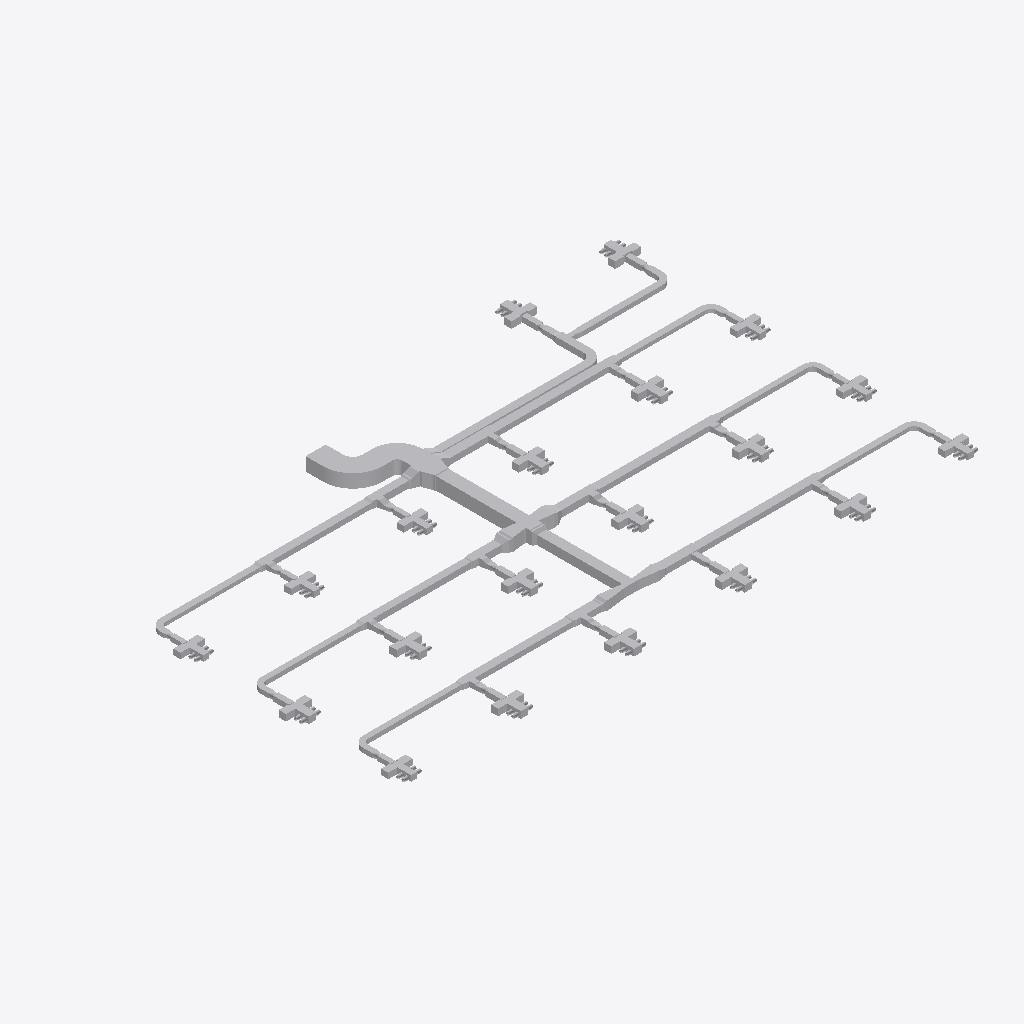
Isometric view of an IFC building model (IFC-SPF (STEP), schema IFC4, length unit metre), seen from the south-west, elements coloured by IFC class (only those large enough to see are counted): 271 other elements (light grey).
Extent 39.2 m × 24.6 m × 0.9 m (x, y, z). Elements (344): 179 IfcDuctFitting, 100 IfcBuildingElementProxy, 65 IfcDuctSegment.

HEADER;
FILE_DESCRIPTION(('ViewDefinition[DesignTransferView]'),'2;1');
FILE_NAME('/dev/null','2026-11-13T18:21:36+08:00',(''),(''),'IfcOpenShell 0.8.5','IfcOpenShell 0.8.5','Nobody');
FILE_SCHEMA(('IFC4'));
ENDSEC;
DATA;
#1=IFCPROJECT('1vMqHuAbHRFhDZm13aM5F5',$,'Source Network - Declared Compound Junction Revision',$,$,$,$,(#9),#4);
#11=IFCSITE('3sAJMjpVHVWhNhO34hmw4H',$,'Site',$,$,$,$,$,$,$,$,$,$,$);
#12=IFCBUILDING('14VNJgcavPPQRkO1GXKVZK',$,'Building',$,$,$,$,$,$,$,$,$);
#15=IFCBUILDINGSTOREY('3aggqwDfXK9vvc0ooUb0VO',$,'COORDINATION-REFERENCE-PLANE',$,$,$,$,$,$,$);
#510=IFCDUCTSEGMENT('1Ufk3tsn5INAsuK0h2HT1y',$,'D-08',$,$,#27509,#517,'D-08',$);
#917=IFCDUCTSEGMENT('0GlYPBdTrOk9iSc8VSdy5M',$,'D-15',$,$,#25882,#924,'D-15',$);
#2658=IFCDUCTFITTING('1GS8rKBADM7RZvHhbL6Ep3',$,'BEND-CORRIDOR-A',$,$,#3252,#2670,'BEND-CORRIDOR-A',.BEND.);
#394=IFCDUCTSEGMENT('0qNVk8Gl5MtunvH8kUxih0',$,'D-06',$,$,#12477,#401,'D-06',$);
#1207=IFCDUCTSEGMENT('2s98LbeQnOCR5h4UlU$jeq',$,'D-20',$,$,#12715,#1214,'D-20',$);
#801=IFCDUCTSEGMENT('2Ak1om3Z1N5xCmvkzr$r14',$,'D-13',$,$,#12596,#808,'D-13',$);
#1323=IFCDUCTSEGMENT('1LnLmgXgrLMPCjBotJJT1X',$,'D-22',$,$,#26872,#1330,'D-22',$);
#219=IFCDUCTSEGMENT('2fieqZej5SJAaqHsMO0oF8',$,'D-03',$,$,#12426,#226,'D-03',$);
#627=IFCDUCTSEGMENT('0RZ5PgHVXJLvQNvy$btRzb',$,'D-10',$,$,#25292,#634,'D-10',$);
#1033=IFCDUCTSEGMENT('1TIfjG5dDG7vbAe6RHp7j4',$,'D-17',$,$,#24997,#1040,'D-17',$);
#685=IFCDUCTSEGMENT('01iiRNwCPHCg2TQaDQTBPh',$,'D-11',$,$,#12562,#692,'D-11',$);
#277=IFCDUCTSEGMENT('38dK30VmnKehhKPOSvl9WN',$,'D-04',$,$,#12443,#284,'D-04',$);
#1091=IFCDUCTSEGMENT('10hC2HAf5QjBh8eHXVJY72',$,'D-18',$,$,#24702,#1098,'D-18',$);
#1440=IFCDUCTSEGMENT('3bnJDrEfPJpOdFEQN7QpDb',$,'D-24',$,$,#21258,#1447,'D-24',$);
#859=IFCDUCTSEGMENT('2Acysx8AbINgOLlSWUMu3$',$,'D-14',$,$,#25587,#866,'D-14',$);
#452=IFCDUCTSEGMENT('00GeeqwXDGqujg1GB$eSes',$,'D-07',$,$,#20948,#459,'D-07',$);
#1265=IFCDUCTSEGMENT('0KANCt4H1OwBz_XiEYPohN',$,'D-21',$,$,#20663,#1272,'D-21',$);
#2711=IFCDUCTFITTING('3__drCT4XK$8OhZtbklpLq',$,'BEND-CORRIDOR-B',$,$,#3222,#2723,'BEND-CORRIDOR-B',.BEND.);
#42=IFCDUCTSEGMENT('3Tf1SEAG9NLxz6miD8JeEM',$,'A-01',$,$,#12375,#51,'A-01',$);
#335=IFCDUCTSEGMENT('16XnXAKsDR7fGY5Y8JvRrZ',$,'D-05',$,$,#27345,#342,'D-05',$);
#10525=IFCDUCTFITTING('3tK$ugPAvIAAusb9mKjQEp',$,'COMPOUND-RECTANGULAR-JUNCTION',$,$,#10601,#10524,$,.JUNCTION.);
#743=IFCDUCTSEGMENT('0g9bpYq$DOCvGnKRTNdtFF',$,'D-12',$,$,#26472,#750,'D-12',$);
#21451=IFCDUCTFITTING('3uzI7S5cvHNQB22z57Xy_y',$,'BULLHEAD-OUTLET-EXPANSION',$,$,#21579,#21574,$,.TRANSITION.);
#27526=IFCDUCTFITTING('2kfZ4nd4nMOfzDwjjrQ9cX',$,'COMPOUND-CORE-EXTERNAL-TRANSITION',$,$,#27531,#27654,$,.TRANSITION.);
#1149=IFCDUCTSEGMENT('2JsVFcCh5MBxs36NfRYoo1',$,'D-19',$,$,#24407,#1156,'D-19',$);
#160=IFCDUCTSEGMENT('3cmKKWOIXG2wIWIQw2L$Ga',$,'D-02',$,$,#27037,#167,'D-02',$);
#102=IFCDUCTSEGMENT('2ww9pYvAfSyx5JhKUO62Me',$,'A-02',$,$,#12392,#109,'A-02',$);
#21625=IFCDUCTFITTING('0RLFLPx$LMfeWyG_rCXnXn',$,'BULLHEAD-OUTLET-EXPANSION',$,$,#21753,#21748,$,.TRANSITION.);
#21806=IFCDUCTFITTING('2qLFw7bETM59i3mPyoprok',$,'CROSS-BRANCH-EXPANSION',$,$,#21934,#21929,$,.TRANSITION.);
#9755=IFCDUCTFITTING('1pO1kxbLLHgeS$_8xwTnCF',$,'RECTANGULAR-CROSS',$,$,#9820,#9754,$,.JUNCTION.);
#21980=IFCDUCTFITTING('0jYRsv3EbJ$hyweSBF1ZlT',$,'CROSS-BRANCH-EXPANSION',$,$,#22108,#22103,$,.TRANSITION.);
#4860=IFCDUCTFITTING('0WTAykFzDO6g74PUW_qYSH',$,'RECTANGULAR-TEE',$,$,#11239,#10796,$,.JUNCTION.);
#1382=IFCDUCTSEGMENT('3TG4i8QwvGw8JWXR1SDbXG',$,'D-23',$,$,#12766,#1389,'D-23',$);
#3525=IFCDUCTFITTING('2GbZoz5nfRsPMRMT$Zb04z',$,'RECTANGULAR-BULLHEAD-TEE',$,$,#3579,#3524,$,.JUNCTION.);
#30372=IFCBUILDINGELEMENTPROXY('2fapkhRhHNRvvYC2WcJnBt',$,'CANDIDATE_VAV-03-J-PLENUM',$,$,#30387,#30382,$,$);
#30507=IFCBUILDINGELEMENTPROXY('0EGzqXRvrS8eKo$Agw78eL',$,'CANDIDATE_VAV-08-J-PLENUM',$,$,#30522,#30517,$,$);
#30588=IFCBUILDINGELEMENTPROXY('2_xHPpyfXPvBkAVErrUML2',$,'CANDIDATE_VAV-11-J-PLENUM',$,$,#30603,#30598,$,$);
#30723=IFCBUILDINGELEMENTPROXY('20QpI7eMjK_eO4Ze7RucoL',$,'CANDIDATE_VAV-16-J-PLENUM',$,$,#30738,#30733,$,$);
#30345=IFCBUILDINGELEMENTPROXY('1hkqWVhDbU3u0fIMW4RWTm',$,'CANDIDATE_VAV-02-J-PLENUM',$,$,#30360,#30355,$,$);
#30399=IFCBUILDINGELEMENTPROXY('3dqKnBn1HMsx0_mb7ndsYS',$,'CANDIDATE_VAV-04-J-PLENUM',$,$,#30414,#30409,$,$);
#30534=IFCBUILDINGELEMENTPROXY('2hZDxAb_jLqeCeRYlk9ARC',$,'CANDIDATE_VAV-09-J-PLENUM',$,$,#30549,#30544,$,$);
#30426=IFCBUILDINGELEMENTPROXY('1aBepUMgHS68$RyF9MWJ$d',$,'CANDIDATE_VAV-05-J-PLENUM',$,$,#30441,#30436,$,$);
#30750=IFCBUILDINGELEMENTPROXY('1Tep$V6hDIAPA6hkgdINcf',$,'CANDIDATE_VAV-17-J-PLENUM',$,$,#30765,#30760,$,$);
#30480=IFCBUILDINGELEMENTPROXY('3EVZ5qX8vPJve4yEkIRZLg',$,'CANDIDATE_VAV-07-J-PLENUM',$,$,#30495,#30490,$,$);
#30561=IFCBUILDINGELEMENTPROXY('1yqrdj41bHcwzjjtxRNYKA',$,'CANDIDATE_VAV-10-J-PLENUM',$,$,#30576,#30571,$,$);
#569=IFCDUCTSEGMENT('3_3cf04PnN2xcqwNqA9Dlz',$,'D-09',$,$,#26177,#576,'D-09',$);
#8420=IFCDUCTFITTING('3BAXRbMxzN3eioe3GnwiQn',$,'RECTANGULAR-TEE',$,$,#11987,#11116,$,.JUNCTION.);
#4415=IFCDUCTFITTING('34mxrHmz5STv2lghv93cpE',$,'RECTANGULAR-TEE',$,$,#4469,#10756,$,.JUNCTION.);
#27054=IFCDUCTFITTING('1NoP3SgoHMvRMpekgvfxR3',$,'COMPOUND-CORE-EXTERNAL-TRANSITION',$,$,#27059,#27182,$,.TRANSITION.);
#28756=IFCBUILDINGELEMENTPROXY('2Cav5lE$LPY8L7dlhAlJ0Z',$,'VAV_CANDIDATE_VAV-08-ACCESS-LEFT',$,$,#28771,#28766,$,$);
#30162=IFCBUILDINGELEMENTPROXY('1UDnk5HTDMDwIQawiJyZc4',$,'VAV_CANDIDATE_VAV-19-ACCESS-RIGHT',$,$,#30177,#30172,$,$);
#29006=IFCBUILDINGELEMENTPROXY('1w8BwOm1rHDxNjiUvV5adB',$,'VAV_CANDIDATE_VAV-10-ACCESS-LEFT',$,$,#29021,#29016,$,$);
#26309=IFCDUCTFITTING('2itLDYgonR0OKoH78TWU_m',$,'STAGED-MAIN-CONTRACTION',$,$,#26437,#26432,$,.TRANSITION.);
#30224=IFCBUILDINGELEMENTPROXY('1zJFeIZ91JTx$HYNboddi9',$,'VAV_CANDIDATE_VAV-20-INLET-RESERVATION',$,$,#30239,#30234,$,$);
#30099=IFCBUILDINGELEMENTPROXY('3nfhQrH_1IHwPevbtfgnKc',$,'VAV_CANDIDATE_VAV-19-INLET-RESERVATION',$,$,#30114,#30109,$,$);
#5305=IFCDUCTFITTING('2d3C3bkV5TKOINf_o71Axc',$,'RECTANGULAR-TEE',$,$,#11426,#10836,$,.JUNCTION.);
#28006=IFCBUILDINGELEMENTPROXY('09HlGYcOPMc8kw6GgSeSpf',$,'VAV_CANDIDATE_VAV-02-ACCESS-LEFT',$,$,#28021,#28016,$,$);
#28256=IFCBUILDINGELEMENTPROXY('25sZooyx1RYPXrtT7m8qWv',$,'VAV_CANDIDATE_VAV-04-ACCESS-LEFT',$,$,#28271,#28266,$,$);
#975=IFCDUCTSEGMENT('223pk9Z9fHyP3zWtKUZIvr',$,'D-16',$,$,#24112,#982,'D-16',$);
#9310=IFCDUCTFITTING('3MshfZ5Q5K_eON58DjXDyB',$,'RECTANGULAR-TEE',$,$,#9364,#11196,$,.JUNCTION.);
#28131=IFCBUILDINGELEMENTPROXY('3SU6u8AXrUF8GxB2muQQ87',$,'VAV_CANDIDATE_VAV-03-ACCESS-LEFT',$,$,#28146,#28141,$,$);
#28631=IFCBUILDINGELEMENTPROXY('33FkGssJPV8wsTQwHSMEKY',$,'VAV_CANDIDATE_VAV-07-ACCESS-LEFT',$,$,#28646,#28641,$,$);
#29131=IFCBUILDINGELEMENTPROXY('1aU6_4jTXJnvla1XELozuY',$,'VAV_CANDIDATE_VAV-11-ACCESS-LEFT',$,$,#29146,#29141,$,$);
#29881=IFCBUILDINGELEMENTPROXY('00iCQrFyHPZBUce8ZoXkWp',$,'VAV_CANDIDATE_VAV-17-ACCESS-LEFT',$,$,#29896,#29891,$,$);
#30287=IFCBUILDINGELEMENTPROXY('3vLSYdSh1GPPAQVuqoEdTA',$,'VAV_CANDIDATE_VAV-20-ACCESS-RIGHT',$,$,#30302,#30297,$,$);
#28381=IFCBUILDINGELEMENTPROXY('261Ee2ATbRSf0gDcrNEf3P',$,'VAV_CANDIDATE_VAV-05-ACCESS-LEFT',$,$,#28396,#28391,$,$);
#28881=IFCBUILDINGELEMENTPROXY('16JE7MeeLTKRUv_HZCjWGL',$,'VAV_CANDIDATE_VAV-09-ACCESS-LEFT',$,$,#28896,#28891,$,$);
#29756=IFCBUILDINGELEMENTPROXY('2yurGE69nKXw3$YcSvCOza',$,'VAV_CANDIDATE_VAV-16-ACCESS-LEFT',$,$,#29771,#29766,$,$);
#30696=IFCBUILDINGELEMENTPROXY('1PItEEuo9SqBn$9PVWvHfj',$,'CANDIDATE_VAV-15-J-PLENUM',$,$,#30711,#30706,$,$);
#30669=IFCBUILDINGELEMENTPROXY('1WzvdZ6m9OyxtY270uNFgu',$,'CANDIDATE_VAV-14-J-PLENUM',$,$,#30684,#30679,$,$);
#8865=IFCDUCTFITTING('2Dsp0tDUbIPeYXMKPfWKVu',$,'RECTANGULAR-TEE',$,$,#12174,#11156,$,.JUNCTION.);
#30615=IFCBUILDINGELEMENTPROXY('3h8qMUGsTKkeuuRo57k0VL',$,'CANDIDATE_VAV-12-J-PLENUM',$,$,#30630,#30625,$,$);
#30318=IFCBUILDINGELEMENTPROXY('0HYVMlmZXU$vltJ0td80AQ',$,'CANDIDATE_VAV-01-J-PLENUM',$,$,#30333,#30328,$,$);
#30453=IFCBUILDINGELEMENTPROXY('1EH7fSfDHVBABoNMHn0PvH',$,'CANDIDATE_VAV-06-J-PLENUM',$,$,#30468,#30463,$,$);
#30777=IFCBUILDINGELEMENTPROXY('1DIELkv2vOPevrgKuqT_eh',$,'CANDIDATE_VAV-18-J-PLENUM',$,$,#30792,#30787,$,$);
#30642=IFCBUILDINGELEMENTPROXY('3Wds1Zma9QSPSQCQPonswa',$,'CANDIDATE_VAV-13-J-PLENUM',$,$,#30657,#30652,$,$);
#3135=IFCDUCTFITTING('32SL8_FtLLxRDkUZc7lzNQ',$,'BEND-UP-TURN',$,$,#3257,#3147,'BEND-UP-TURN',.BEND.);
#29381=IFCBUILDINGELEMENTPROXY('3KSaxGvXvTYQ2a7h8FxdCr',$,'VAV_CANDIDATE_VAV-13-ACCESS-LEFT',$,$,#29396,#29391,$,$);
#28349=IFCBUILDINGELEMENTPROXY('2qAk3lNcDHfvIem39YloE5',$,'VAV_CANDIDATE_VAV-05-INLET-RESERVATION',$,$,#28364,#28359,$,$);
#28506=IFCBUILDINGELEMENTPROXY('0v5sUxwyjQjglmYHjg4WAs',$,'VAV_CANDIDATE_VAV-06-ACCESS-LEFT',$,$,#28521,#28516,$,$);
#28849=IFCBUILDINGELEMENTPROXY('3BgheMa6rSVvOi0r3LpyEF',$,'VAV_CANDIDATE_VAV-09-INLET-RESERVATION',$,$,#28864,#28859,$,$);
#29256=IFCBUILDINGELEMENTPROXY('0Nbq6tA4nGKuPczxsTuaui',$,'VAV_CANDIDATE_VAV-12-ACCESS-LEFT',$,$,#29271,#29266,$,$);
#29724=IFCBUILDINGELEMENTPROXY('2ukEQQo3zLxuLvuApyxy2A',$,'VAV_CANDIDATE_VAV-16-INLET-RESERVATION',$,$,#29739,#29734,$,$);
#27881=IFCBUILDINGELEMENTPROXY('11dP4quLHQ_BzMtW1xsmQP',$,'VAV_CANDIDATE_VAV-01-ACCESS-LEFT',$,$,#27896,#27891,$,$);
#28599=IFCBUILDINGELEMENTPROXY('3ev6olsK1GYPSBhwWrvXPW',$,'VAV_CANDIDATE_VAV-07-INLET-RESERVATION',$,$,#28614,#28609,$,$);
#29506=IFCBUILDINGELEMENTPROXY('3mILAQ1pLMZxsOtjvKr37L',$,'VAV_CANDIDATE_VAV-14-ACCESS-LEFT',$,$,#29521,#29516,$,$);
#29631=IFCBUILDINGELEMENTPROXY('39lPX87SnJq83kChdY4jE9',$,'VAV_CANDIDATE_VAV-15-ACCESS-LEFT',$,$,#29646,#29641,$,$);
#30006=IFCBUILDINGELEMENTPROXY('1KL0DPXGbNfxD4B0VwVGie',$,'VAV_CANDIDATE_VAV-18-ACCESS-LEFT',$,$,#30021,#30016,$,$);
#27974=IFCBUILDINGELEMENTPROXY('05gwS2_L1V0h8G7S58xEMk',$,'VAV_CANDIDATE_VAV-02-INLET-RESERVATION',$,$,#27989,#27984,$,$);
#29849=IFCBUILDINGELEMENTPROXY('2B7wsh7hHG$9HaIq09SkWw',$,'VAV_CANDIDATE_VAV-17-INLET-RESERVATION',$,$,#29864,#29859,$,$);
#28099=IFCBUILDINGELEMENTPROXY('2QLWZCiRXHK8V_EWZDktIG',$,'VAV_CANDIDATE_VAV-03-INLET-RESERVATION',$,$,#28114,#28109,$,$);
#28724=IFCBUILDINGELEMENTPROXY('2iajqi6F1MrQ$obtnbenHt',$,'VAV_CANDIDATE_VAV-08-INLET-RESERVATION',$,$,#28739,#28734,$,$);
#28974=IFCBUILDINGELEMENTPROXY('1IYRvUUJLJ$QAGk$f2DDlE',$,'VAV_CANDIDATE_VAV-10-INLET-RESERVATION',$,$,#28989,#28984,$,$);
#29099=IFCBUILDINGELEMENTPROXY('2n9cFqvX1GdAiR0FPAdsD8',$,'VAV_CANDIDATE_VAV-11-INLET-RESERVATION',$,$,#29114,#29109,$,$);
#28224=IFCBUILDINGELEMENTPROXY('0oRB5pZt5H$fJrrqPktsBc',$,'VAV_CANDIDATE_VAV-04-INLET-RESERVATION',$,$,#28239,#28234,$,$);
#6195=IFCDUCTFITTING('2qcqvYPk5G8vc$41LcIAkK',$,'RECTANGULAR-TEE',$,$,#6249,#10916,$,.JUNCTION.);
#26014=IFCDUCTFITTING('3a7$AHZw5N4Q86Z0VE5lAm',$,'STAGED-MAIN-CONTRACTION',$,$,#26142,#26137,$,.TRANSITION.);
#30804=IFCBUILDINGELEMENTPROXY('2xszVpI0HV1R3KAdkTSd6o',$,'CANDIDATE_VAV-19-J-PLENUM',$,$,#30819,#30814,$,$);
#30831=IFCBUILDINGELEMENTPROXY('11$FT_d3zKJwN2GrkHlUh6',$,'CANDIDATE_VAV-20-J-PLENUM',$,$,#30846,#30841,$,$);
#3970=IFCDUCTFITTING('3nUnywxFXUIfHj1ihinFuB',$,'RECTANGULAR-TEE',$,$,#4024,#10716,$,.JUNCTION.);
#6640=IFCDUCTFITTING('3DcSerARnJc8mAlL$xnPwO',$,'RECTANGULAR-TEE',$,$,#11613,#10956,$,.JUNCTION.);
#2817=IFCDUCTFITTING('0ibn1oYr9NqAKrRPJhTTLc',$,'BEND-TAP-VAV-06',$,$,#12330,#2829,'BEND-TAP-VAV-06',.BEND.);
#3029=IFCDUCTFITTING('1TWK5B6RfT_AFHX9Xe4Kgi',$,'BEND-TAP-VAV-18',$,$,#12360,#3041,'BEND-TAP-VAV-18',.BEND.);
#7085=IFCDUCTFITTING('0AKG640HHRCvsX97I0rPis',$,'RECTANGULAR-TEE',$,$,#11800,#10996,$,.JUNCTION.);
#27362=IFCDUCTFITTING('0qWVDN7pXLcvgGsFdZXSej',$,'COMPOUND-CORE-EXTERNAL-TRANSITION',$,$,#27367,#27490,$,.TRANSITION.);
#27849=IFCBUILDINGELEMENTPROXY('0I1mcGH9HGuRntS7XnP25O',$,'VAV_CANDIDATE_VAV-01-INLET-RESERVATION',$,$,#27864,#27859,$,$);
#7975=IFCDUCTFITTING('0UHvCBIGrKUh162tPWAMb6',$,'RECTANGULAR-TEE',$,$,#8029,#11076,$,.JUNCTION.);
#29224=IFCBUILDINGELEMENTPROXY('0BAQh3exnLtA5vDbLfSl8T',$,'VAV_CANDIDATE_VAV-12-INLET-RESERVATION',$,$,#29239,#29234,$,$);
#2923=IFCDUCTFITTING('0jrW4IiM9QGe5EURDoYzuc',$,'BEND-TAP-VAV-12',$,$,#12345,#2935,'BEND-TAP-VAV-12',.BEND.);
#3082=IFCDUCTFITTING('3GLkYHze9Uw8_FjhVKOzKc',$,'BEND-TAP-VAV-20',$,$,#3217,#3094,'BEND-TAP-VAV-20',.BEND.);
#29474=IFCBUILDINGELEMENTPROXY('0n5GCImYvOTBX_1JL8Mk8S',$,'VAV_CANDIDATE_VAV-14-INLET-RESERVATION',$,$,#29489,#29484,$,$);
#29974=IFCBUILDINGELEMENTPROXY('1nAj9O6TrQavTKjidcq5ph',$,'VAV_CANDIDATE_VAV-18-INLET-RESERVATION',$,$,#29989,#29984,$,$);
#30256=IFCBUILDINGELEMENTPROXY('2qcCmGv_XMJfWMk3QXN_Gz',$,'VAV_CANDIDATE_VAV-20-ACCESS-LEFT',$,$,#30271,#30266,$,$);
#28474=IFCBUILDINGELEMENTPROXY('0zBr_OrN5I5OWzFvTKxfJL',$,'VAV_CANDIDATE_VAV-06-INLET-RESERVATION',$,$,#28489,#28484,$,$);
#29599=IFCBUILDINGELEMENTPROXY('2maXmq8H9NUxxd_01LqgP1',$,'VAV_CANDIDATE_VAV-15-INLET-RESERVATION',$,$,#29614,#29609,$,$);
#30131=IFCBUILDINGELEMENTPROXY('1SPAe5f3zPZA8m$qR0rWas',$,'VAV_CANDIDATE_VAV-19-ACCESS-LEFT',$,$,#30146,#30141,$,$);
#29349=IFCBUILDINGELEMENTPROXY('1tiQ54jSnLnvCFG8q1kcvo',$,'VAV_CANDIDATE_VAV-13-INLET-RESERVATION',$,$,#29364,#29359,$,$);
#29787=IFCBUILDINGELEMENTPROXY('2DNXPHnVrPkgPl1yl0SL95',$,'VAV_CANDIDATE_VAV-16-ACCESS-RIGHT',$,$,#29802,#29797,$,$);
#29162=IFCBUILDINGELEMENTPROXY('1Q$9e_BajPSh6pacBLqnYi',$,'VAV_CANDIDATE_VAV-11-ACCESS-RIGHT',$,$,#29177,#29172,$,$);
#28287=IFCBUILDINGELEMENTPROXY('27SiQPZ5DMXR6wuxfpqpbi',$,'VAV_CANDIDATE_VAV-04-ACCESS-RIGHT',$,$,#28302,#28297,$,$);
#28412=IFCBUILDINGELEMENTPROXY('3DjtzuaPPQJwdsGpw831z4',$,'VAV_CANDIDATE_VAV-05-ACCESS-RIGHT',$,$,#28427,#28422,$,$);
#28912=IFCBUILDINGELEMENTPROXY('206hCe23DOxQDkpfJRpGzv',$,'VAV_CANDIDATE_VAV-09-ACCESS-RIGHT',$,$,#28927,#28922,$,$);
#29912=IFCBUILDINGELEMENTPROXY('3q0TkQb9HJW8_kbTdEjaKX',$,'VAV_CANDIDATE_VAV-17-ACCESS-RIGHT',$,$,#29927,#29922,$,$);
#28037=IFCBUILDINGELEMENTPROXY('3blhz27lXVyP0PEIrDpQE6',$,'VAV_CANDIDATE_VAV-02-ACCESS-RIGHT',$,$,#28052,#28047,$,$);
#7530=IFCDUCTFITTING('2K8VLv$mHMsBKiV6ZO9m6P',$,'RECTANGULAR-TEE',$,$,#7584,#11036,$,.JUNCTION.);
#27912=IFCBUILDINGELEMENTPROXY('068EGGVNjHof0nQdfk8wdE',$,'VAV_CANDIDATE_VAV-01-ACCESS-RIGHT',$,$,#27927,#27922,$,$);
#28662=IFCBUILDINGELEMENTPROXY('0QltxrJVjNrQLpthfGGdSP',$,'VAV_CANDIDATE_VAV-07-ACCESS-RIGHT',$,$,#28677,#28672,$,$);
#29287=IFCBUILDINGELEMENTPROXY('2JbyxdLZ1Vju6iBb256Cc4',$,'VAV_CANDIDATE_VAV-12-ACCESS-RIGHT',$,$,#29302,#29297,$,$);
#29537=IFCBUILDINGELEMENTPROXY('3v6Gr9WhvNNRZ2nXyeu9DN',$,'VAV_CANDIDATE_VAV-14-ACCESS-RIGHT',$,$,#29552,#29547,$,$);
#2976=IFCDUCTFITTING('1hJrcsal9PEeDP4SMx$KOp',$,'BEND-TAP-VAV-13',$,$,#3242,#2988,'BEND-TAP-VAV-13',.BEND.);
#28162=IFCBUILDINGELEMENTPROXY('1Z2yaHuVzRZP6QIW8T9TmJ',$,'VAV_CANDIDATE_VAV-03-ACCESS-RIGHT',$,$,#28177,#28172,$,$);
#29412=IFCBUILDINGELEMENTPROXY('1pMM6T3bfUWf5SnTeDP2YS',$,'VAV_CANDIDATE_VAV-13-ACCESS-RIGHT',$,$,#29427,#29422,$,$);
#29037=IFCBUILDINGELEMENTPROXY('2WJquLnePK7wH7Vx3IMA24',$,'VAV_CANDIDATE_VAV-10-ACCESS-RIGHT',$,$,#29052,#29047,$,$);
#28787=IFCBUILDINGELEMENTPROXY('2amyPGEnXUD9RDanq04HXx',$,'VAV_CANDIDATE_VAV-08-ACCESS-RIGHT',$,$,#28802,#28797,$,$);
#29662=IFCBUILDINGELEMENTPROXY('3qP5vKzaXVqAat1RhGccG9',$,'VAV_CANDIDATE_VAV-15-ACCESS-RIGHT',$,$,#29677,#29672,$,$);
#28537=IFCBUILDINGELEMENTPROXY('3MD7L1qbjP9BCZpj8K9kKP',$,'VAV_CANDIDATE_VAV-06-ACCESS-RIGHT',$,$,#28552,#28547,$,$);
#5750=IFCDUCTFITTING('2XEZn9xizSj8RijhAxhINj',$,'RECTANGULAR-TEE',$,$,#5804,#10876,$,.JUNCTION.);
#30037=IFCBUILDINGELEMENTPROXY('11$7ipi6jNgO1c8UuTGv0S',$,'VAV_CANDIDATE_VAV-18-ACCESS-RIGHT',$,$,#30052,#30047,$,$);
#2870=IFCDUCTFITTING('0WD0vb27TQyg59IaExUFo$',$,'BEND-TAP-VAV-07',$,$,#3237,#2882,'BEND-TAP-VAV-07',.BEND.);
#2600=IFCDUCTSEGMENT('2NUeFlDmPKeAdID44c7Y3d',$,'D-44',$,$,#13444,#2607,'D-44',$);
#2764=IFCDUCTFITTING('1T1iJcPpbHQe9NXE03EuZB',$,'BEND-TAP-VAV-01',$,$,#3212,#2776,'BEND-TAP-VAV-01',.BEND.);
#23058=IFCDUCTFITTING('3wTmMPy0nMnuyTKqqLAA0H',$,'CONSTANT-HEIGHT-BRANCH-CONTRACTION',$,$,#23186,#23181,$,.TRANSITION.);
#10123=IFCDUCTFITTING('2z0OsSxEPMxe7bw868aznG',$,'RECTANGULAR-TRANSITION',$,$,#21795,#10122,$,.TRANSITION.);
#26604=IFCDUCTFITTING('3YrSwlhyvPVRNUSDnDuRY$',$,'STAGED-MAIN-CONTRACTION',$,$,#26732,#26727,$,.TRANSITION.);
#2542=IFCDUCTSEGMENT('2A5hnkfKfVQA3ppPSDKTLp',$,'D-43',$,$,#13428,#2549,'D-43',$);
#3708=IFCDUCTFITTING('1YJt4TrT9S8BByBTRqevjy',$,'RECTANGULAR-TRANSITION',$,$,#21614,#3707,$,.TRANSITION.);
#2136=IFCDUCTSEGMENT('0FMDd$bG1NneS7N2OdRFsP',$,'D-36',$,$,#13316,#2143,'D-36',$);
#1498=IFCDUCTSEGMENT('3yhBBouBPRw8LwOEWLhhps',$,'D-25',$,$,#13140,#1505,'D-25',$);
#10297=IFCDUCTFITTING('2dn9VHyVbTPeHkLMTVDJUw',$,'RECTANGULAR-TRANSITION',$,$,#21969,#10296,$,.TRANSITION.);
#27670=IFCDUCTFITTING('3XENYXEljKoP1Y0IJSki3V',$,'COMPOUND-CORE-EXTERNAL-TRANSITION',$,$,#27675,#27798,$,.TRANSITION.);
#21269=IFCDUCTFITTING('1sjUXZgAfHIfw6n5mu4iVA',$,'THROAT-EXPANSION-CANDIDATE',$,$,#21397,#21392,$,.TRANSITION.);
#23664=IFCDUCTFITTING('1ZxXtlVuXVUe8l3ahJGy2D',$,'COMPACT-BRANCH-TRANSITION',$,$,#23792,#23787,$,.TRANSITION.);
#1788=IFCDUCTSEGMENT('3UfxkNar9T3uv889TvBuZo',$,'D-30',$,$,#13220,#1795,'D-30',$);
#22750=IFCDUCTFITTING('2dKtjbtJ5GG9NXTFtT112S',$,'CONSTANT-HEIGHT-BRANCH-CONTRACTION',$,$,#22878,#22873,$,.TRANSITION.);
#27198=IFCDUCTFITTING('3ExHSrQ5TNOPsWO2Ms3$Sm',$,'COMPOUND-CORE-EXTERNAL-TRANSITION',$,$,#27203,#27326,$,.TRANSITION.);
#3882=IFCDUCTFITTING('2v8d4ojL5QafzZ9D0Bm0K7',$,'RECTANGULAR-TRANSITION',$,$,#21440,#3881,$,.TRANSITION.);
#30193=IFCBUILDINGELEMENTPROXY('0SpISO5CzQ6QXggrQ7bcoN',$,'VAV_CANDIDATE_VAV-20-CASING',$,$,#30208,#30203,$,$);
#8158=IFCDUCTFITTING('3EOykJlO1HYxMOUeXGrm9C',$,'RECTANGULAR-TRANSITION',$,$,#8203,#8157,$,.TRANSITION.);
#30068=IFCBUILDINGELEMENTPROXY('1EUR5Eq_5OywqMTdjTlzh7',$,'VAV_CANDIDATE_VAV-19-CASING',$,$,#30083,#30078,$,$);
#17845=IFCDUCTFITTING('2ut_eWMFvGiPfJKc68n7Wb',$,'VAV-10-INLET-TRANSITION',$,$,#17895,#17844,$,.TRANSITION.);
#9949=IFCDUCTFITTING('2Hhpdn9zvHWgPTh84ov2v6',$,'RECTANGULAR-TRANSITION',$,$,#9994,#9948,$,.TRANSITION.);
#19408=IFCDUCTFITTING('3FCff2DUrKkx8Orj$gw8Iu',$,'VAV-20-INLET-TRANSITION',$,$,#19458,#19407,$,.TRANSITION.);
#16758=IFCDUCTFITTING('1iMV4IGVbTQQ3Zslkcf4ed',$,'VAV-08-INLET-TRANSITION',$,$,#16808,#16757,$,.TRANSITION.);
#18211=IFCDUCTFITTING('19FJZS12HTfv_ra$HIeypD',$,'VAV-16-INLET-TRANSITION',$,$,#18261,#18210,$,.TRANSITION.);
#19347=IFCDUCTFITTING('3ZuxyTKx1MRw4gCYfVFRA_',$,'VAV-19-INLET-TRANSITION',$,$,#19397,#19346,$,.TRANSITION.);
#26889=IFCDUCTFITTING('0oNUS_6WfLAP_rMhRuL9Qr',$,'COMPOUND-CORE-EXTERNAL-TRANSITION',$,$,#26894,#27017,$,.TRANSITION.);
#15496=IFCDUCTFITTING('1gUy0S3gzKSAO4VCRzaRLu',$,'VAV-03-INLET-TRANSITION',$,$,#15546,#15495,$,.TRANSITION.);
#15557=IFCDUCTFITTING('1yo3oMeLjHKvejNdyVZDDU',$,'VAV-04-INLET-TRANSITION',$,$,#15607,#15556,$,.TRANSITION.);
ENDSEC;
